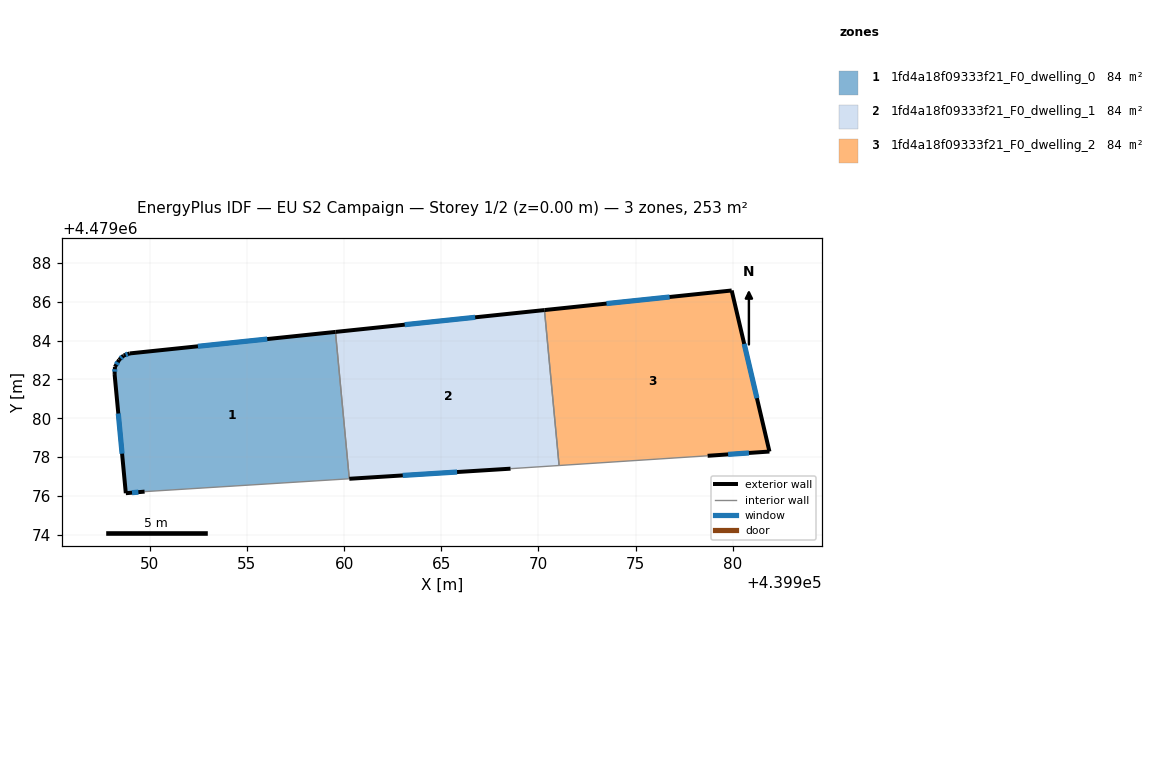
=== STOREY PLAN SPEC (per zone: floor XY polygon, exterior-wall plan segments, windows/doors) ===
zone 1: 1fd4a18f09333f21_F0_dwelling_0  (84.4 m²)
  floor: (439959.56, 4479084.44) (439960.27, 4479076.89) (439949.74, 4479076.23) (439948.77, 4479076.15) (439948.19, 4479082.28) (439948.21, 4479082.64) (439948.43, 4479083.01) (439948.66, 4479083.23) (439948.97, 4479083.34)
  exterior wall: (439948.66, 4479083.23) – (439948.43, 4479083.01)  [0.3 m]
    window: (439948.58, 4479083.16) – (439948.51, 4479083.08)  [0.1 m²]
  exterior wall: (439948.97, 4479083.34) – (439948.66, 4479083.23)  [0.3 m]
    window: (439948.87, 4479083.30) – (439948.76, 4479083.26)  [0.1 m²]
  exterior wall: (439959.56, 4479084.44) – (439948.97, 4479083.34)  [10.6 m]
    window: (439956.05, 4479084.08) – (439952.48, 4479083.70)  [3.6 m²]
  exterior wall: (439948.77, 4479076.15) – (439949.74, 4479076.23)  [1.0 m]
    window: (439949.09, 4479076.17) – (439949.42, 4479076.20)  [0.3 m²]
  exterior wall: (439948.19, 4479082.28) – (439948.77, 4479076.15)  [6.2 m]
    window: (439948.39, 4479080.25) – (439948.58, 4479078.18)  [2.1 m²]
  exterior wall: (439948.21, 4479082.64) – (439948.19, 4479082.28)  [0.4 m]
    window: (439948.21, 4479082.52) – (439948.20, 4479082.40)  [0.1 m²]
  exterior wall: (439948.43, 4479083.01) – (439948.21, 4479082.64)  [0.4 m]
    window: (439948.36, 4479082.89) – (439948.29, 4479082.76)  [0.1 m²]
  interior walls: 2
zone 2: 1fd4a18f09333f21_F0_dwelling_1  (84.4 m²)
  floor: (439970.31, 4479085.57) (439971.06, 4479077.57) (439968.56, 4479077.41) (439960.27, 4479076.89) (439959.56, 4479084.44)
  exterior wall: (439960.27, 4479076.89) – (439968.56, 4479077.41)  [8.3 m]
    window: (439963.02, 4479077.06) – (439965.81, 4479077.24)  [2.8 m²]
  exterior wall: (439970.31, 4479085.57) – (439959.56, 4479084.44)  [10.8 m]
    window: (439966.75, 4479085.19) – (439963.12, 4479084.82)  [3.7 m²]
  interior walls: 3
zone 3: 1fd4a18f09333f21_F0_dwelling_2  (84.5 m²)
  floor: (439979.94, 4479086.57) (439981.88, 4479078.29) (439978.70, 4479078.07) (439971.06, 4479077.57) (439970.31, 4479085.57)
  exterior wall: (439979.94, 4479086.57) – (439970.31, 4479085.57)  [9.7 m]
    window: (439976.75, 4479086.24) – (439973.50, 4479085.90)  [3.3 m²]
  exterior wall: (439981.88, 4479078.29) – (439979.94, 4479086.57)  [8.5 m]
    window: (439981.24, 4479081.04) – (439980.58, 4479083.83)  [2.9 m²]
  exterior wall: (439978.70, 4479078.07) – (439981.88, 4479078.29)  [3.2 m]
    window: (439979.76, 4479078.14) – (439980.83, 4479078.22)  [1.1 m²]
  interior walls: 2

=== DERIVED (storey summary) ===
Building: EU S2 Campaign
Storey: 1 of 2  (floor level z = 0.00 m)
Storey gross floor area: 253.3 m²
Zones on this storey: 3
  - 1fd4a18f09333f21_F0_dwelling_0: floor 84.4 m²; exterior wall 19.2 m (57.6 m²); 7 window(s) 6.5 m²; WWR 11.4%
  - 1fd4a18f09333f21_F0_dwelling_1: floor 84.4 m²; exterior wall 19.1 m (57.4 m²); 2 window(s) 6.5 m²; WWR 11.4%
  - 1fd4a18f09333f21_F0_dwelling_2: floor 84.5 m²; exterior wall 21.4 m (64.1 m²); 3 window(s) 7.3 m²; WWR 11.4%
Zone adjacency (shared interzone walls):
  - 1fd4a18f09333f21_F0_dwelling_0 ↔ 1fd4a18f09333f21_F0_dwelling_1
  - 1fd4a18f09333f21_F0_dwelling_1 ↔ 1fd4a18f09333f21_F0_dwelling_2